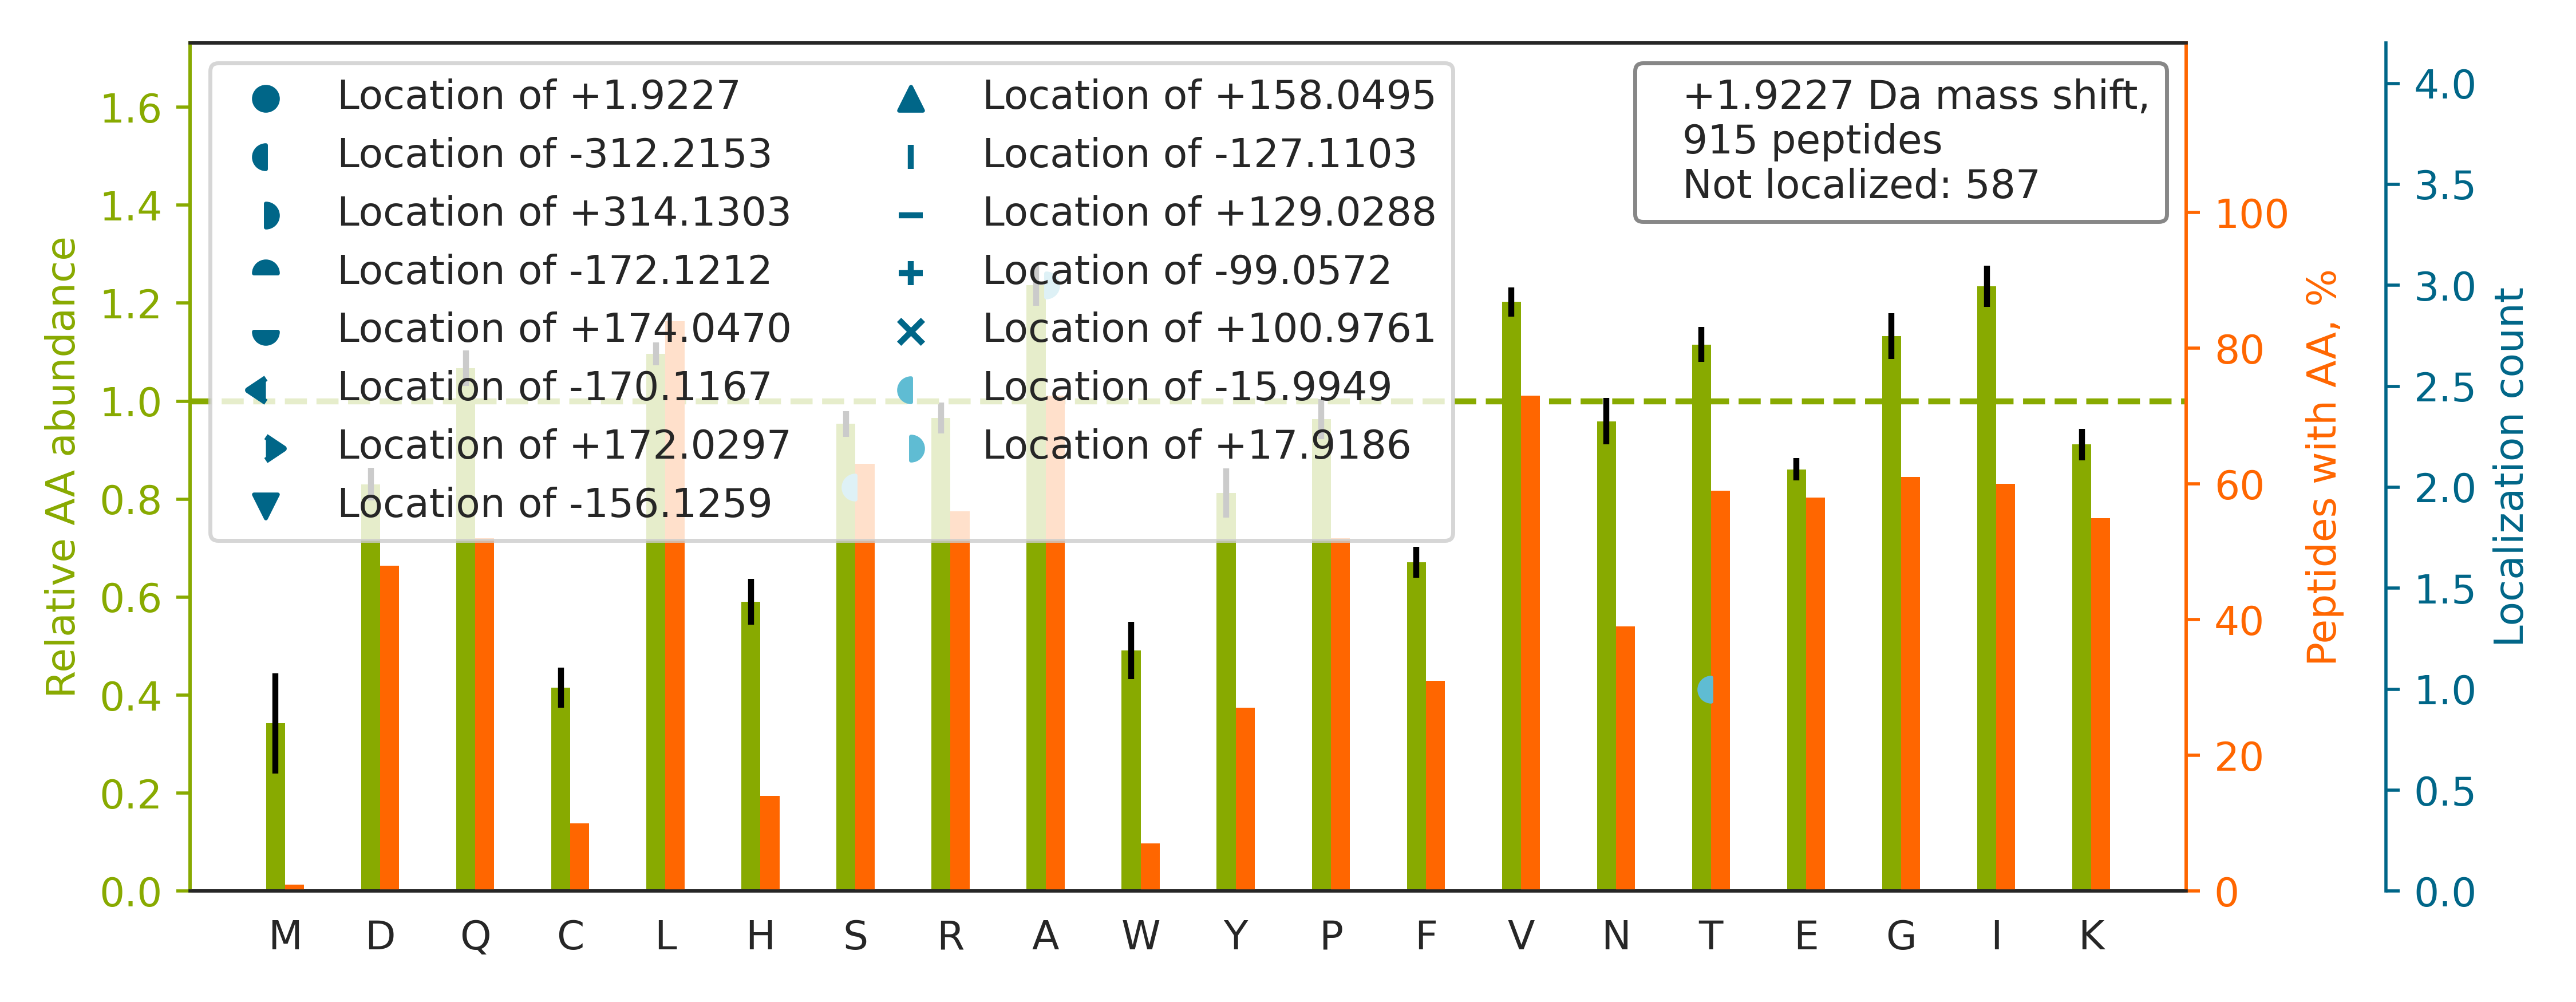

Data behind this chart, as committed beside it:
top isoform	localization score	spectrum
R.IYELAAGGTAVGTGLNTR.I		37CPTAC_COprospective_W_VU_20150904_16CO…
R.LVSPGSANETSSILVESVTR.S		97CPTAC_COprospective_W_VU_20160801_11CO…
K.LLLQCQVSSDPPATIIWTLNGK.T		48CPTAC_COprospective_W_VU_20151209_15CO…
R.VANPSGNLTETYVQDR.G		36CPTAC_COprospective_W_VU_20150824_11CO…
R.APGALLAAAGLADAATEIVER.V		40CPTAC_COprospective_W_VU_20150909_05CO…
R.LALEAEVSELRAELSSLQTAR.Q		86CPTAC_COprospective_W_VU_20160628_11CO…
R.AAVPSGASTGIYEALELR.D		58CPTAC_COprospective_W_VU_20160318_11CO…
R.DLGAPQAAAEAELAAAQR.L		58CPTAC_COprospective_W_VU_20160318_11CO…
K.NLDYVATSIHEAVTK.I		67CPTAC_COprospective_W_VU_20160324_16CO…
K.AQGPQQQPGSEGPSYAK.K		69CPTAC_COprospective_W_VU_20160407_22CO…
R.KEAAENSLVAYK.A		87CPTAC_COprospective_W_VU_20160701_09CO…
R.TTGIVMDSGDGVTHIVPIYEGYALPHAILR.L		28CPTAC_COprospective_W_VU_20150810_05CO…
R.LIADLGSTSITNLGFR.D		53CPTAC_COprospective_W_VU_20160226_11CO…
K.KVEEVVYDLSIR.G		90CPTAC_COprospective_W_VU_20160728_11CO…
R.AVIYNPATQADWTAK.K		60CPTAC_COprospective_W_VU_20160311_27CO…
K.TLAESALQLLYTAK.E		70CPTAC_COprospective_W_VU_20160421_11CO…
K.VPVGDQPPDIEYQIK.D		64CPTAC_COprospective_W_VU_20160318_11CO…
R.ALIPLALEGTDVGQTK.A		99CPTAC_COprospective_W_VU_20160801_11CO…
R.LISLTDENALSGNEELTVK.I		56CPTAC_COprospective_W_VU_20160303_01CO…
R.VNAGDQPGADLGPLITPQAK.E		05CPTAC_COprospective_W_VU_20150915_05CO…
K.VNVEAPDVNLEGLGGK.L		69CPTAC_COprospective_W_VU_20160407_22CO…
K.IQDKEGIPPDQQR.L		50CPTAC_COprospective_W_VU_20151222_05CO…
R.FLEQQNAALAAEVNR.L		89CPTAC_COprospective_W_VU_20160707_11CO…
K.NHLVEIPPNLPSSLVELR.I		86CPTAC_COprospective_W_VU_20160628_11CO…
K.ALASYVAACQAAGVVIEDWR.A		64CPTAC_COprospective_W_VU_20160318_11CO…
K.IVDAVIQEHQPSVLLELGAYCGYSAVR.M		64CPTAC_COprospective_W_VU_20160318_11CO…
K.VDQIQEIVTGNPTVIK.M		28CPTAC_COprospective_W_VU_20150810_05CO…
R.KPLVLCGDLNVAHEEIDLR.N		82CPTAC_COprospective_W_VU_20160520_11CO…
K.KIEVIKPGDLGVDLTSK.L		97CPTAC_COprospective_W_VU_20160801_11CO…
K.AGGSAALSPSKK.R		85CPTAC_COprospective_W_VU_20160630_11CO…
R.DIPTNSPELEETLTHTITK.L		28CPTAC_COprospective_W_VU_20150810_05CO…
R.GIFEALRPLETLPVEGLIR.I		54CPTAC_COprospective_W_VU_20160226_01CO…
R.TVPPAVTGITFLSGGQSEEEASINLNAINK.C		37CPTAC_COprospective_W_VU_20150904_16CO…
R.GPPGESGAAGPTGPIGSR.G		51CPTAC_COprospective_W_VU_20160215_16CO…
R.SGGLGGSHALLLLR.S		94CPTAC_COprospective_W_VU_20160729_05CO…
K.GLVAVITGGASGLGLATAER.L		53CPTAC_COprospective_W_VU_20160226_11CO…
K.AGYPTGTGVGPQAAAAAAAK.A		89CPTAC_COprospective_W_VU_20160707_11CO…
K.KFYPLEIDYGQDEEAVK.K		35CPTAC_COprospective_W_VU_20150901_16CO…
K.LAAAVFSLAIK.L		50CPTAC_COprospective_W_VU_20151222_05CO…
K.QAQDQWLDEQLSIAR.Q		14CPTAC_COprospective_W_VU_20151030_06CO…
K.SGTASVVCLLNNFYPR.E		87CPTAC_COprospective_W_VU_20160701_09CO…
R.IQCSFDASGTLTPER.A		97CPTAC_COprospective_W_VU_20160801_11CO…
K.AHVLAASVEQATENFLEKGDK.I		44CPTAC_COprospective_W_VU_20151202_20CO…
R.LTVLPPELGNLDLTGQK.Q		61CPTAC_COprospective_W_VU_20160707_11CO…
R.SAQFEHTLLVTDTGCEILTR.R		27CPTAC_COprospective_W_VU_20150810_22CO…
R.QASPNIVIALSGNK.A		25CPTAC_COprospective_W_VU_20160726_05CO…
K.LQLQEQLQA[+18]ET[-16]ELCAEAEELR.A	0.9999	53CPTAC_COprospective_W_VU_20160226_11CO…
K.VGLTNYAAAYCTGLLLAR.R		08CPTAC_COprospective_W_VU_20150928_05CO…
R.AQAEAQQPTFDALRDELR.G		72CPTAC_COprospective_W_VU_20160422_05CO…
R.FSGSGSGTDFTLTISR.L		03CPTAC_COprospective_W_VU_20150624_05CO…
R.LGVGAATHVVIYDASDQGLYSAPR.V		86CPTAC_COprospective_W_VU_20160628_11CO…
R.VVSVLTVLHQDWLNGK.E		43CPTAC_COprospective_W_VU_20151130_01CO…
R.TQQLLLATLQEAATTQENVAWR.K		28CPTAC_COprospective_W_VU_20150810_05CO…
K.VNTDLGNDLYFVK.L		65CPTAC_COprospective_W_VU_20160322_05CO…
R.DISEVIALGVPNPR.T		99CPTAC_COprospective_W_VU_20160801_11CO…
R.RIESLNEEIAFLK.K		67CPTAC_COprospective_W_VU_20160324_16CO…
R.SALSSELSLVGDTTGDTLEK.F		08CPTAC_COprospective_W_VU_20150928_05CO…
R.KQSLGELIGTLNAAK.V		97CPTAC_COprospective_W_VU_20160801_11CO…
K.FLAITTDCLQILAYGNQESK.L		02CPTAC_COprospective_W_VU_20150624_01CO…
K.TLAQLNPESSLFIIASK.T		98CPTAC_COprospective_W_VU_20160804_11CO…
... 855 more rows
